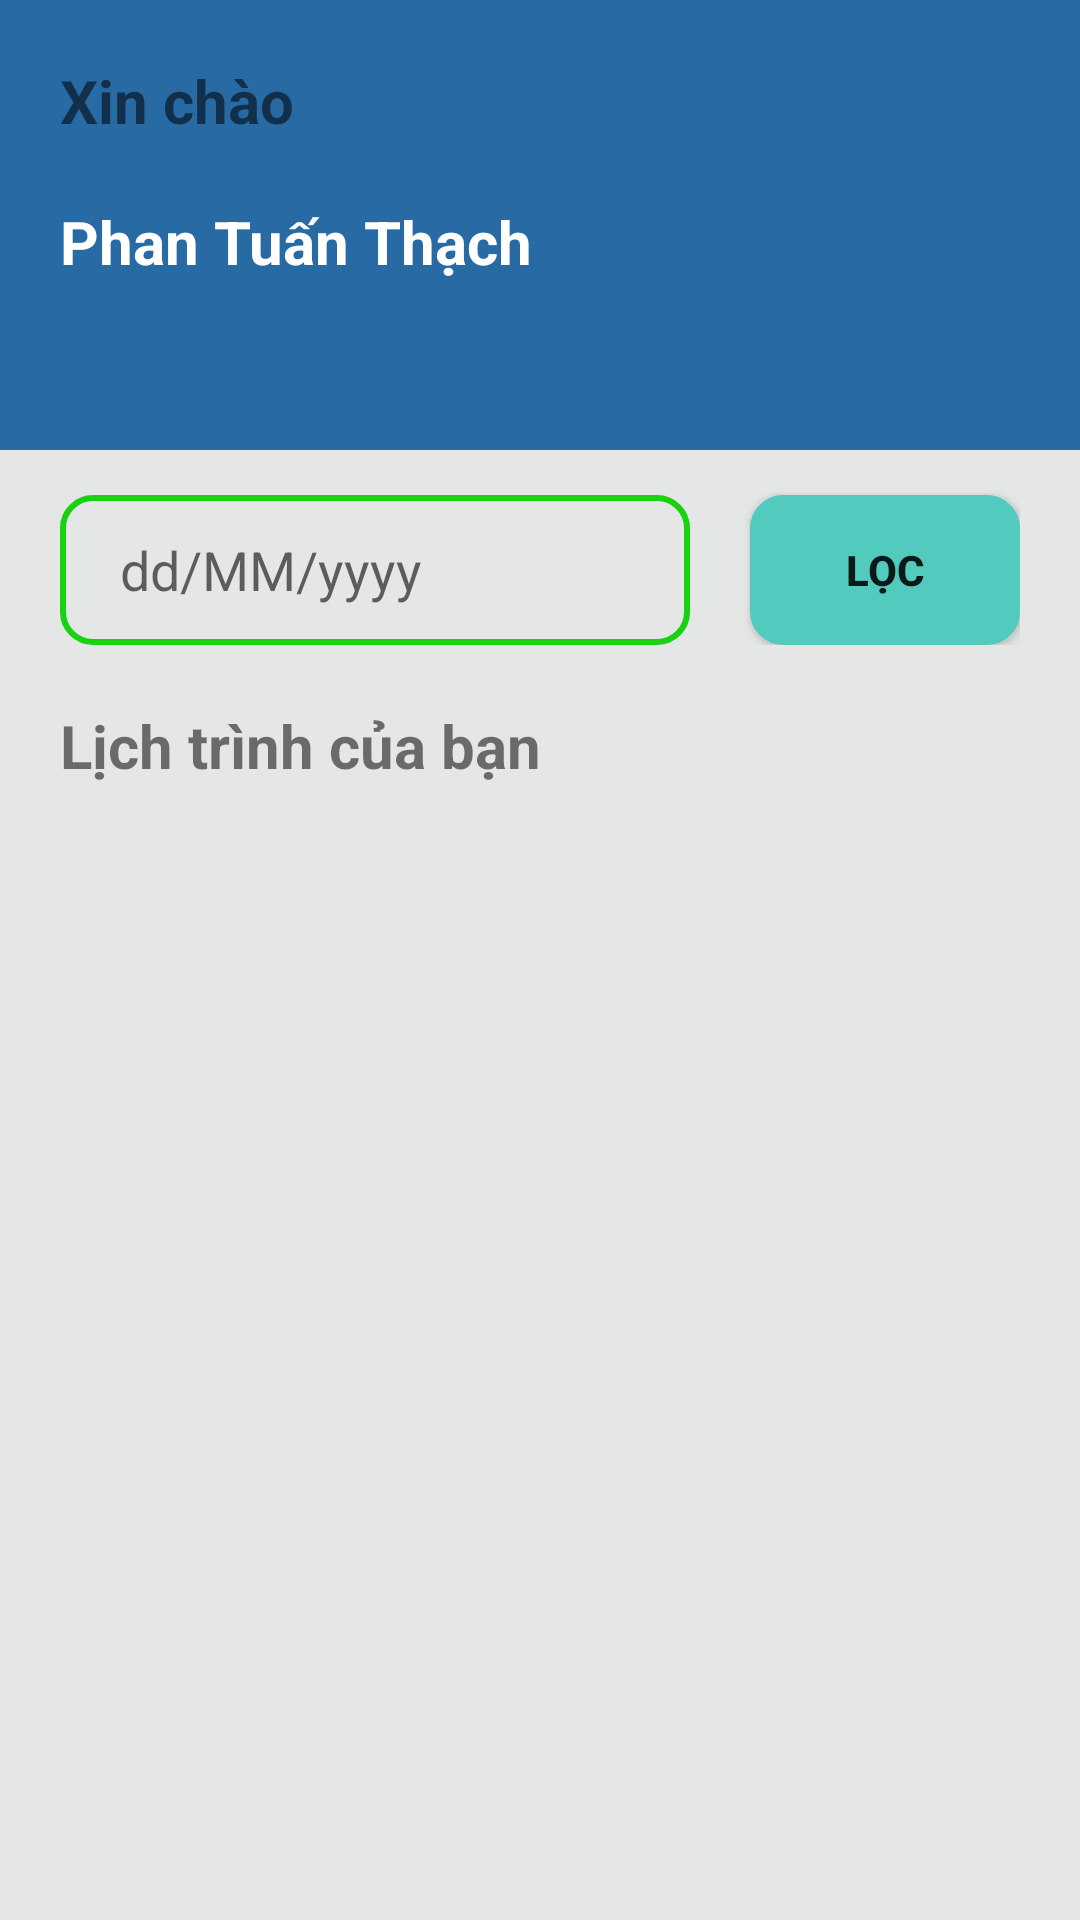

Produce the Android XML layout that renders to this screen, including the resource entries it uses.
<!-- AndroidManifest.xml: application theme Theme.AppCompat.Light.NoActionBar -->
<!-- res/layout/fragment_home_driver.xml -->
<?xml version="1.0" encoding="utf-8"?>
<RelativeLayout xmlns:android="http://schemas.android.com/apk/res/android"
    android:layout_width="match_parent"
    android:layout_height="match_parent"
    xmlns:app="http://schemas.android.com/apk/res-auto"
    android:background="#E5E6E6"
    >
        <RelativeLayout
            android:id="@+id/view1"
            android:layout_width="match_parent"
            android:layout_height="150dp"
            android:background="#286aa3"
            >
            <TextView
                android:id="@+id/txt"
                android:layout_width="wrap_content"
                android:layout_height="wrap_content"
                android:text="Xin chào"
                android:textSize="20dp"
                android:textStyle="bold"
                android:layout_marginTop="20dp"
                android:layout_marginStart="20dp"
                />
            <TextView
                android:layout_width="wrap_content"
                android:layout_height="wrap_content"
                android:text="Phan Tuấn Thạch"
                android:layout_below="@id/txt"
                android:layout_marginStart="20dp"
                android:layout_marginTop="20dp"
                android:textSize="20dp"
                android:textStyle="bold"
                android:textColor="@color/white"
                />
            <ImageView
                android:layout_width="100dp"
                android:layout_height="100dp"
                android:src="@drawable/logo"
                android:layout_alignParentEnd="true"
                android:layout_centerVertical="true"
                android:layout_marginEnd="20dp"
                />
        </RelativeLayout>
    <ScrollView
        android:layout_width="match_parent"
        android:layout_height="match_parent"
        android:layout_below="@+id/view1"
        >
        <RelativeLayout
            android:layout_width="match_parent"
            android:layout_height="match_parent">
            <LinearLayout
                android:id="@+id/tvTitle4"
                android:layout_width="match_parent"
                android:layout_height="wrap_content"
                android:weightSum="10"
                android:layout_marginBottom="10dp"
                android:layout_marginEnd="20dp"
                android:layout_marginTop="5dp"
                >
                <TextView
                    android:id="@+id/chonNgayDi"
                    style="@style/edit_text"
                    android:layout_width="0dp"
                    android:layout_below="@+id/tvTitle3"
                    android:hint="dd/MM/yyyy"
                    android:layout_weight="7"
                    android:gravity="center_vertical"
                    android:textSize="18dp"
                    />
                <Button
                    android:id="@+id/roundTrip"
                    android:layout_width="0dp"
                    android:layout_height="50dp"
                    android:text="Lọc"
                    android:textStyle="bold"
                    android:layout_weight="3"
                    android:background="@drawable/button_green_border"
                    android:layout_gravity="bottom"
                    />
            </LinearLayout>
            <TextView
                android:id="@+id/tt"
                android:layout_width="match_parent"
                android:layout_height="wrap_content"
                android:layout_marginTop="10dp"
                android:layout_marginStart="20dp"
                android:layout_marginEnd="20dp"
                android:layout_below="@+id/tvTitle4"
                android:text="Lịch trình của bạn"
                android:textSize="20dp"
                android:textStyle="bold"
                />
            <androidx.recyclerview.widget.RecyclerView
                android:id="@+id/recyclerView"
                android:layout_width="match_parent"
                android:layout_height="match_parent"
                android:layout_below="@id/tt"
                />
            <ProgressBar
                android:id="@+id/progressBar"
                android:layout_width="wrap_content"
                android:layout_height="50dp"
                android:layout_alignParentBottom="true"
                android:layout_centerHorizontal="true"
                android:visibility="gone"
                />
        </RelativeLayout>
    </ScrollView>
</RelativeLayout>
<!-- resources referenced by this layout -->
<resources>
  <color name="white">#FFFFFFFF</color>
  <!-- drawable button_green_border (drawable) -->
  <selector xmlns:android="http://schemas.android.com/apk/res/android">
      <item android:state_pressed="true">
          <shape android:shape="rectangle">
              <solid android:color="#52cbbe"/> 
              <corners android:radius="4dp"/> 
          </shape>
      </item>
      <item>
          <shape android:shape="rectangle">
              <solid android:color="#52cbbe"/> 
              <stroke android:width="2dp" android:color="#52cbbe"/> 
              <corners android:radius="10dp"/> 
          </shape>
      </item>
  </selector>
  <style name="edit_text">
          <item name="android:layout_width">match_parent</item>
          <item name="android:layout_marginStart">20dp</item>
          <item name="android:layout_marginEnd">20dp</item>
          <item name="android:layout_height">50dp</item>
          <item name="android:layout_marginTop">10dp</item>
          <item name="android:background">@drawable/boder_edittex</item>
          <item name="android:paddingStart">20dp</item>
      </style>
  <!-- drawable boder_edittex (drawable) -->
  <?xml version="1.0" encoding="utf-8"?>
  <shape xmlns:android="http://schemas.android.com/apk/res/android">
      <stroke
          android:width="2dp"
          android:color="#18D111" />
      <corners android:radius="10dp" />
  </shape>
</resources>
